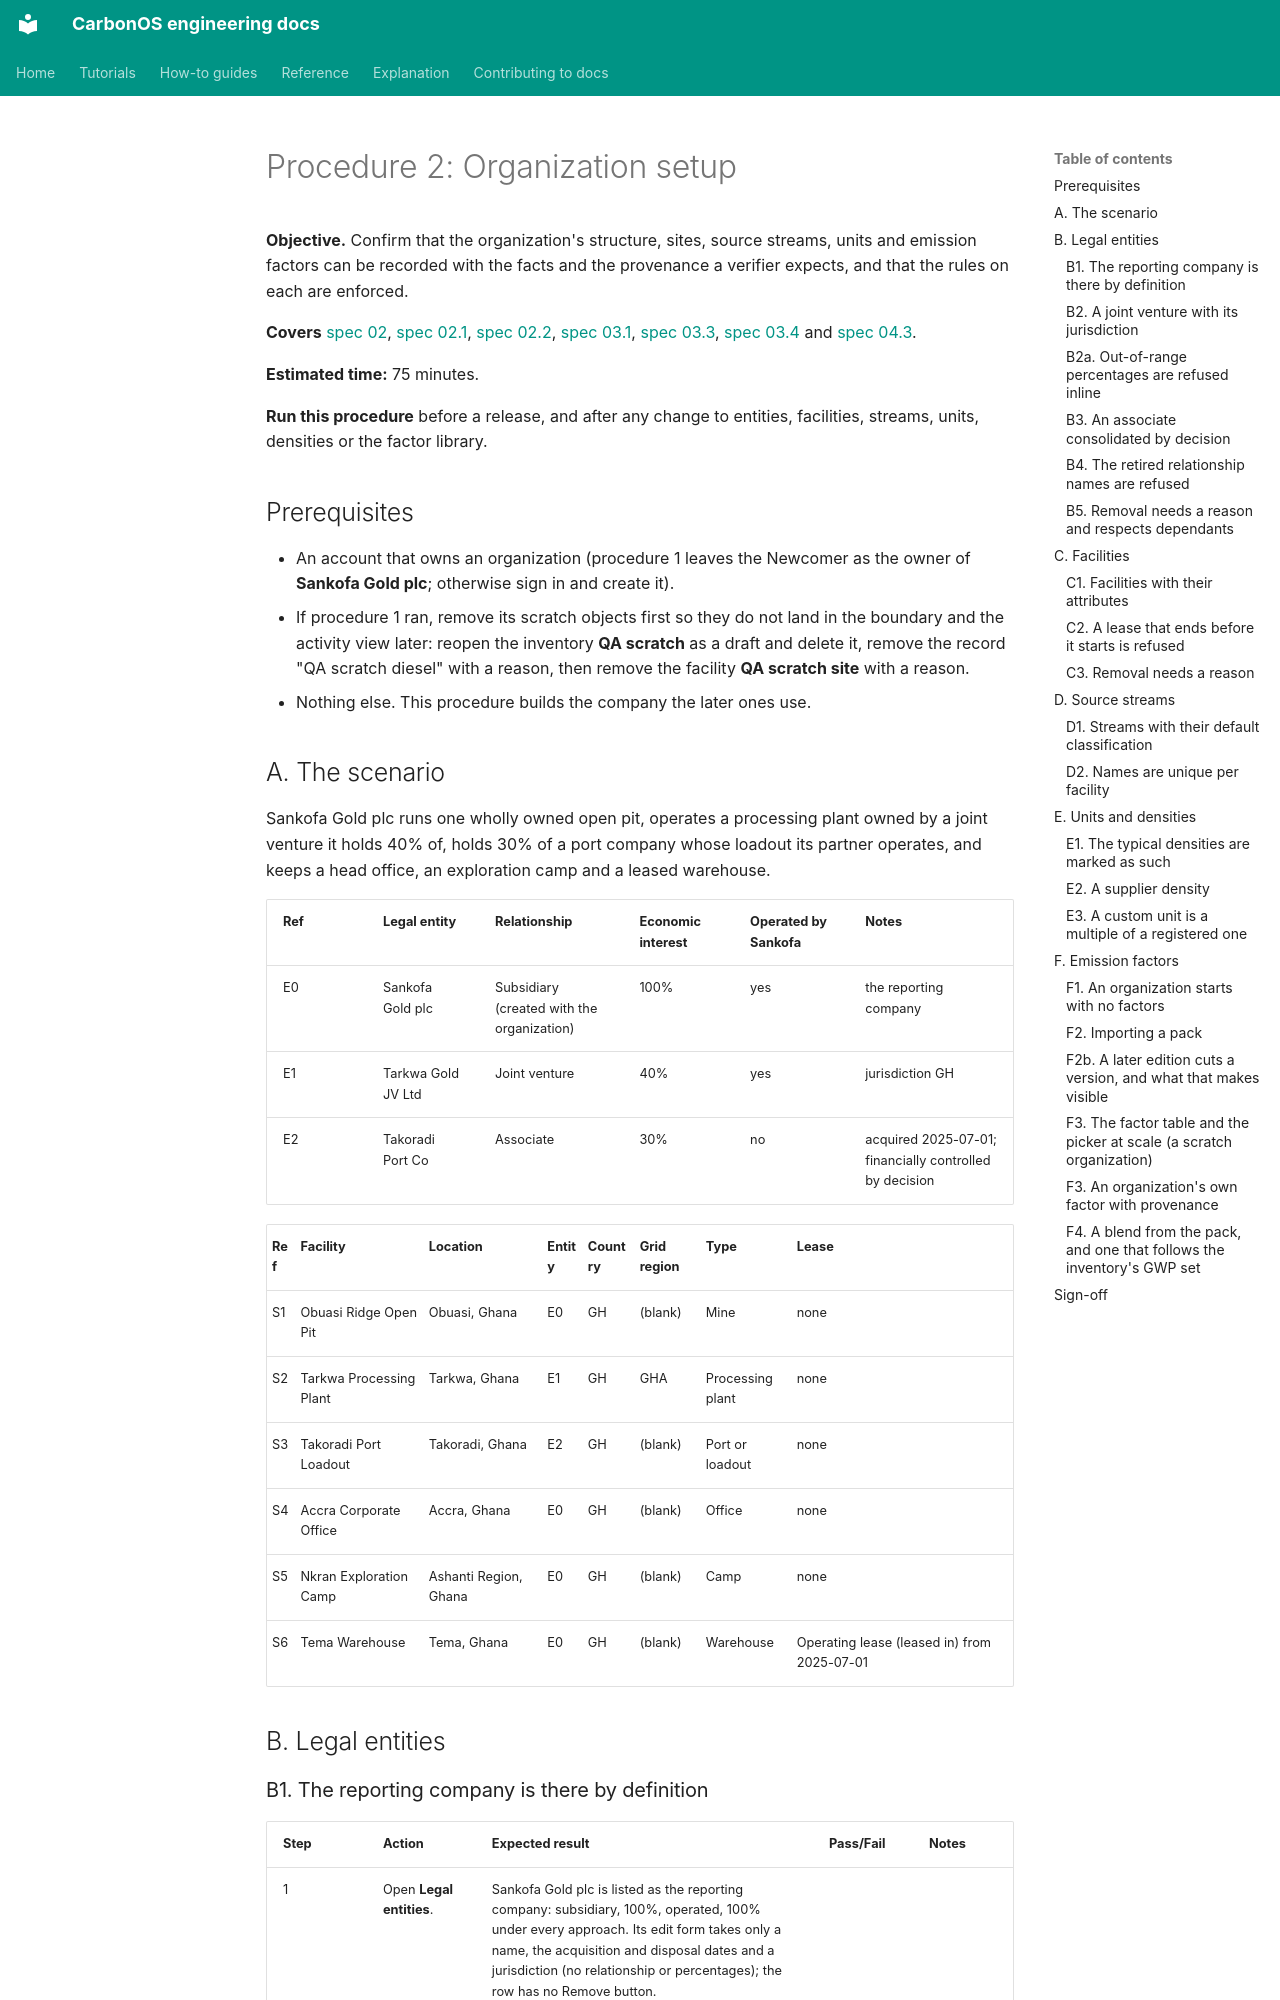

repository: miketak/carbonos · page: qa/002-organization-setup/index.html · generator: mkdocs

# Procedure 2: Organization setup

**Objective.** Confirm that the organization's structure, sites, source
streams, units and emission factors can be recorded with the facts and the
provenance a verifier expects, and that the rules on each are enforced.

**Covers** [spec 02](../../specs/02-organization-and-facts.md),
[spec 02.1](../../specs/02.1-emission-factor-library.md),
[spec 02.2](../../specs/02.2-units-densities-and-custom-units.md),
[spec 03.1](../../specs/03.1-legal-entities-and-table-1.md),
[spec 03.3](../../specs/03.3-table-1-completeness.md),
[spec 03.4](../../specs/03.4-entity-dates-facility-attributes-and-boundary-prefill.md)
and [spec 04.3](../../specs/04.3-source-streams-and-scope-choice.md).

**Estimated time:** 75 minutes.

**Run this procedure** before a release, and after any change to entities,
facilities, streams, units, densities or the factor library.

## Prerequisites

- An account that owns an organization (procedure 1 leaves the Newcomer as
  the owner of **Sankofa Gold plc**; otherwise sign in and create it).
- If procedure 1 ran, remove its scratch objects first so they do not
  land in the boundary and the activity view later: reopen the inventory
  **QA scratch** as a draft and delete it, remove the record "QA scratch
  diesel" with a reason, then remove the facility **QA scratch site** with
  a reason.
- Nothing else. This procedure builds the company the later ones use.

## A. The scenario

Sankofa Gold plc runs one wholly owned open pit, operates a processing
plant owned by a joint venture it holds 40% of, holds 30% of a port company
whose loadout its partner operates, and keeps a head office, an exploration
camp and a leased warehouse.

| Ref | Legal entity | Relationship | Economic interest | Operated by Sankofa | Notes |
| --- | --- | --- | --- | --- | --- |
| E0 | Sankofa Gold plc | Subsidiary (created with the organization) | 100% | yes | the reporting company |
| E1 | Tarkwa Gold JV Ltd | Joint venture | 40% | yes | jurisdiction GH |
| E2 | Takoradi Port Co | Associate | 30% | no | acquired 2025-07-01; financially controlled by decision |

| Ref | Facility | Location | Entity | Country | Grid region | Type | Lease |
| --- | --- | --- | --- | --- | --- | --- | --- |
| S1 | Obuasi Ridge Open Pit | Obuasi, Ghana | E0 | GH | (blank) | Mine | none |
| S2 | Tarkwa Processing Plant | Tarkwa, Ghana | E1 | GH | GHA | Processing plant | none |
| S3 | Takoradi Port Loadout | Takoradi, Ghana | E2 | GH | (blank) | Port or loadout | none |
| S4 | Accra Corporate Office | Accra, Ghana | E0 | GH | (blank) | Office | none |
| S5 | Nkran Exploration Camp | Ashanti Region, Ghana | E0 | GH | (blank) | Camp | none |
| S6 | Tema Warehouse | Tema, Ghana | E0 | GH | (blank) | Warehouse | Operating lease (leased in) from 2025-07-01 |

## B. Legal entities

### B1. The reporting company is there by definition

| Step | Action | Expected result | Pass/Fail | Notes |
| --- | --- | --- | --- | --- |
| 1 | Open **Legal entities**. | Sankofa Gold plc is listed as the reporting company: subsidiary, 100%, operated, 100% under every approach. Its edit form takes only a name, the acquisition and disposal dates and a jurisdiction (no relationship or percentages); the row has no Remove button. | | |
